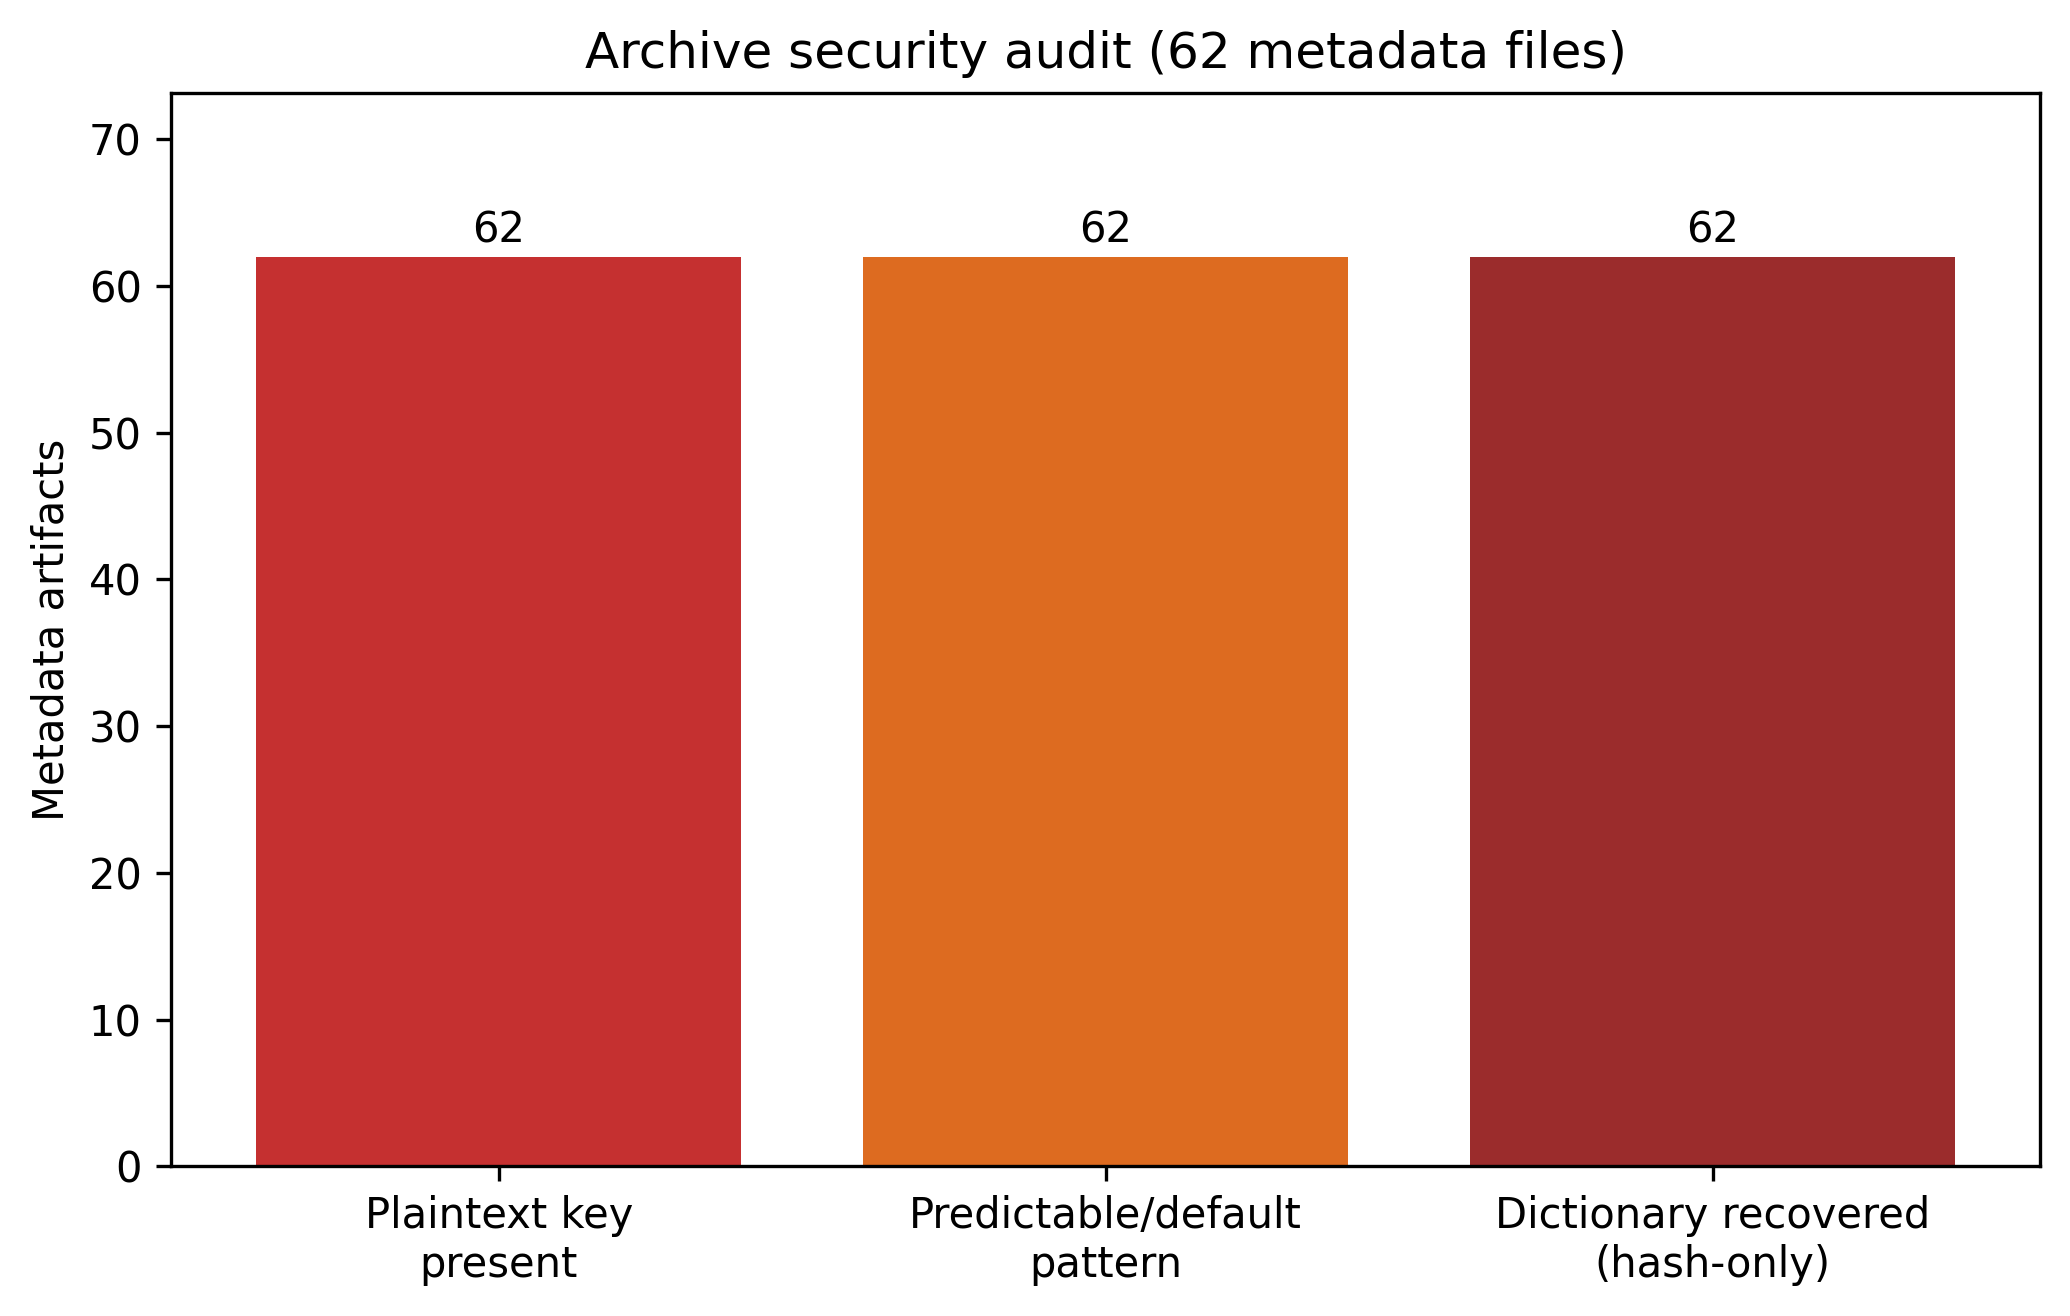

Source data for this figure (header and first rows):
file, model_id, layers, stored_entries_total, plaintext_key_present, default_or_predictable_pattern, dictionary_recovered_from_hash_only, key_sha256_12, file_bytes
/tmp/permuteguard_research/results/falco…, /root/permuteguard-research/models/falco…, 8, 32768, True, True, True, 535b11a52b95, 471287
/tmp/permuteguard_research/results/falco…, /root/permuteguard-research/models/falco…, 8, 32768, True, True, True, a1c3b1386f86, 470630
/tmp/permuteguard_research/results/gpt2_…, /root/permuteguard-research/models/gpt2, 8, 32768, True, True, True, 29cfb0fa90fb, 852479
/tmp/permuteguard_research/results/gpt2_…, /root/permuteguard-research/models/gpt2, 4, 16384, True, True, True, 717d2966ffac, 488770
/tmp/permuteguard_research/results/mistr…, /root/permuteguard-research/models/mistr…, 4, 16384, True, True, True, e716b6e5e868, 230646
/tmp/permuteguard_research/results/mistr…, /root/permuteguard-research/models/mistr…, 8, 32768, True, True, True, e716b6e5e868, 469672
/tmp/permuteguard_research/results/mistr…, /root/permuteguard-research/models/mistr…, 8, 32768, True, True, True, 993638e3477c, 469588
/tmp/permuteguard_research/results/tinyl…, /root/permuteguard-research/models/TinyL…, 8, 32768, True, True, True, e719914dc541, 912809
/tmp/permuteguard_research/results/tinyl…, /root/permuteguard-research/models/TinyL…, 8, 32768, True, True, True, 0f0c01f902df, 911341
/tmp/permuteguard_research/stage2_result…, /root/permuteguard-research/models/falco…, 8, 32768, True, True, True, a1c3b1386f86, 838287
/tmp/permuteguard_research/stage2_result…, /root/permuteguard-research/models/falco…, 8, 32768, True, True, True, d6d801178847, 934211
/tmp/permuteguard_research/stage2_result…, /root/permuteguard-research/models/gpt2, 4, 16384, True, True, True, 717d2966ffac, 488797
/tmp/permuteguard_research/stage2_result…, /root/permuteguard-research/models/gpt2, 4, 11796, True, True, True, 328231f35c5f, 317235
/tmp/permuteguard_research/stage2_result…, /root/permuteguard-research/models/gpt2, 4, 16384, True, True, True, 717d2966ffac, 488798
/tmp/permuteguard_research/stage2_result…, /root/permuteguard-research/models/gpt2, 4, 11796, True, True, True, 328231f35c5f, 317236
/tmp/permuteguard_research/stage2_result…, /root/permuteguard-research/models/mistr…, 8, 32768, True, True, True, 993638e3477c, 469606
/tmp/permuteguard_research/stage2_result…, /root/permuteguard-research/models/mistr…, 8, 32768, True, True, True, b4daf6d1b6c9, 929950
/tmp/permuteguard_research/stage2_result…, /root/permuteguard-research/models/mistr…, 8, 32768, True, True, True, 993638e3477c, 934194
/tmp/permuteguard_research/stage2_result…, /root/permuteguard-research/models/mistr…, 8, 32768, True, True, True, b4daf6d1b6c9, 929963
/tmp/permuteguard_research/stage2_result…, /root/permuteguard-research/models/mistr…, 8, 32768, True, True, True, 993638e3477c, 934200
/tmp/permuteguard_research/stage2_result…, /root/permuteguard-research/models/mistr…, 8, 32768, True, True, True, b4daf6d1b6c9, 929969
/tmp/permuteguard_research/stage2_result…, /root/permuteguard-research/models/mistr…, 8, 32768, True, True, True, 993638e3477c, 934196
/tmp/permuteguard_research/stage2_result…, /root/permuteguard-research/models/mistr…, 8, 32768, True, True, True, 993638e3477c, 934188
/tmp/permuteguard_research/stage2_result…, /root/permuteguard-research/models/mistr…, 8, 32768, True, True, True, b4daf6d1b6c9, 929957
/tmp/permuteguard_research/stage2_result…, /root/permuteguard-research/models/mistr…, 8, 32768, True, True, True, 993638e3477c, 934196
/tmp/permuteguard_research/stage2_result…, /root/permuteguard-research/models/mistr…, 8, 32768, True, True, True, b4daf6d1b6c9, 929965
/tmp/permuteguard_research/stage2_result…, /root/permuteguard-research/models/mistr…, 8, 32768, True, True, True, 993638e3477c, 934192
/tmp/permuteguard_research/stage2_result…, /root/permuteguard-research/models/mistr…, 8, 32768, True, True, True, b4daf6d1b6c9, 929961
/tmp/permuteguard_research/stage2_result…, /root/permuteguard-research/models/mistr…, 8, 32768, True, True, True, 993638e3477c, 934189
/tmp/permuteguard_research/stage2_result…, /root/permuteguard-research/models/mistr…, 8, 32768, True, True, True, b4daf6d1b6c9, 929958
/tmp/permuteguard_research/stage2_result…, /root/permuteguard-research/models/mistr…, 8, 32768, True, True, True, 993638e3477c, 934189
/tmp/permuteguard_research/stage2_result…, /root/permuteguard-research/models/mistr…, 8, 32768, True, True, True, b4daf6d1b6c9, 929958
/tmp/permuteguard_research/stage2_result…, /root/permuteguard-research/models/mistr…, 8, 32768, True, True, True, 993638e3477c, 469612
/tmp/permuteguard_research/stage2_result…, /root/permuteguard-research/models/mistr…, 8, 32768, True, True, True, 993638e3477c, 469615
/tmp/permuteguard_research/stage2_result…, /root/permuteguard-research/models/mistr…, 12, 49152, True, True, True, 993638e3477c, 1399873
/tmp/permuteguard_research/stage2_result…, /root/permuteguard-research/models/mistr…, 12, 49152, True, True, True, b4daf6d1b6c9, 1394900
/tmp/permuteguard_research/stage2_result…, /root/permuteguard-research/models/mistr…, 4, 16384, True, True, True, 993638e3477c, 467940
/tmp/permuteguard_research/stage2_result…, /root/permuteguard-research/models/mistr…, 4, 16384, True, True, True, b4daf6d1b6c9, 465248
/tmp/permuteguard_research/stage2_result…, /root/permuteguard-research/models/mistr…, 8, 32768, True, True, True, 993638e3477c, 934190
/tmp/permuteguard_research/stage2_result…, /root/permuteguard-research/models/mistr…, 8, 32768, True, True, True, b4daf6d1b6c9, 929959
/tmp/permuteguard_research/stage2_result…, /root/permuteguard-research/models/mistr…, 8, 32768, True, True, True, 993638e3477c, 934212
/tmp/permuteguard_research/stage2_result…, /root/permuteguard-research/models/mistr…, 8, 32768, True, True, True, b4daf6d1b6c9, 929958
/tmp/permuteguard_research/stage2_result…, /root/permuteguard-research/models/mistr…, 8, 32768, True, True, True, 993638e3477c, 934189
/tmp/permuteguard_research/stage2_result…, /root/permuteguard-research/models/mistr…, 8, 32768, True, True, True, b4daf6d1b6c9, 929958
/tmp/permuteguard_research/stage2_result…, /root/permuteguard-research/models/mistr…, 8, 32768, True, True, True, 993638e3477c, 934170
/tmp/permuteguard_research/stage2_result…, /root/permuteguard-research/models/mistr…, 8, 32768, True, True, True, b4daf6d1b6c9, 929958
/tmp/permuteguard_research/stage2_result…, /root/permuteguard-research/models/TinyL…, 8, 32768, True, True, True, 0f0c01f902df, 911368
/tmp/permuteguard_research/stage2_result…, /root/permuteguard-research/models/TinyL…, 8, 32768, True, True, True, a43591d485b9, 910352
/tmp/permuteguard_research/stage2_result…, /root/permuteguard-research/models/TinyL…, 8, 32768, True, True, True, 0f0c01f902df, 911368
/tmp/permuteguard_research/stage2_result…, /root/permuteguard-research/models/TinyL…, 8, 32768, True, True, True, a43591d485b9, 910352
/tmp/permuteguard_research/stage2_result…, /root/permuteguard-research/models/TinyL…, 8, 32768, True, True, True, 0f0c01f902df, 911376
/tmp/permuteguard_research/stage2_result…, /root/permuteguard-research/models/TinyL…, 8, 32768, True, True, True, a43591d485b9, 910360
/tmp/permuteguard_research/stage2_result…, /root/permuteguard-research/models/TinyL…, 8, 32768, True, True, True, 0f0c01f902df, 911369
/tmp/permuteguard_research/stage2_result…, /root/permuteguard-research/models/TinyL…, 8, 32768, True, True, True, a43591d485b9, 910353
/tmp/permuteguard_research/stage3_result…, /root/permuteguard-research/models/falco…, 8, 32768, True, True, True, a1c3b1386f86, 838291
/tmp/permuteguard_research/stage3_result…, /root/permuteguard-research/models/falco…, 8, 32768, True, True, True, d6d801178847, 934215
/tmp/permuteguard_research/stage3_result…, /root/permuteguard-research/models/falco…, 8, 32768, True, True, True, a1c3b1386f86, 838286
/tmp/permuteguard_research/stage3_result…, /root/permuteguard-research/models/falco…, 8, 32768, True, True, True, d6d801178847, 934210
/tmp/permuteguard_research/stage3_result…, /root/permuteguard-research/models/mistr…, 8, 32768, True, True, True, 993638e3477c, 934188
/tmp/permuteguard_research/stage3_result…, /root/permuteguard-research/models/mistr…, 8, 32768, True, True, True, b4daf6d1b6c9, 929957
... 2 more rows
